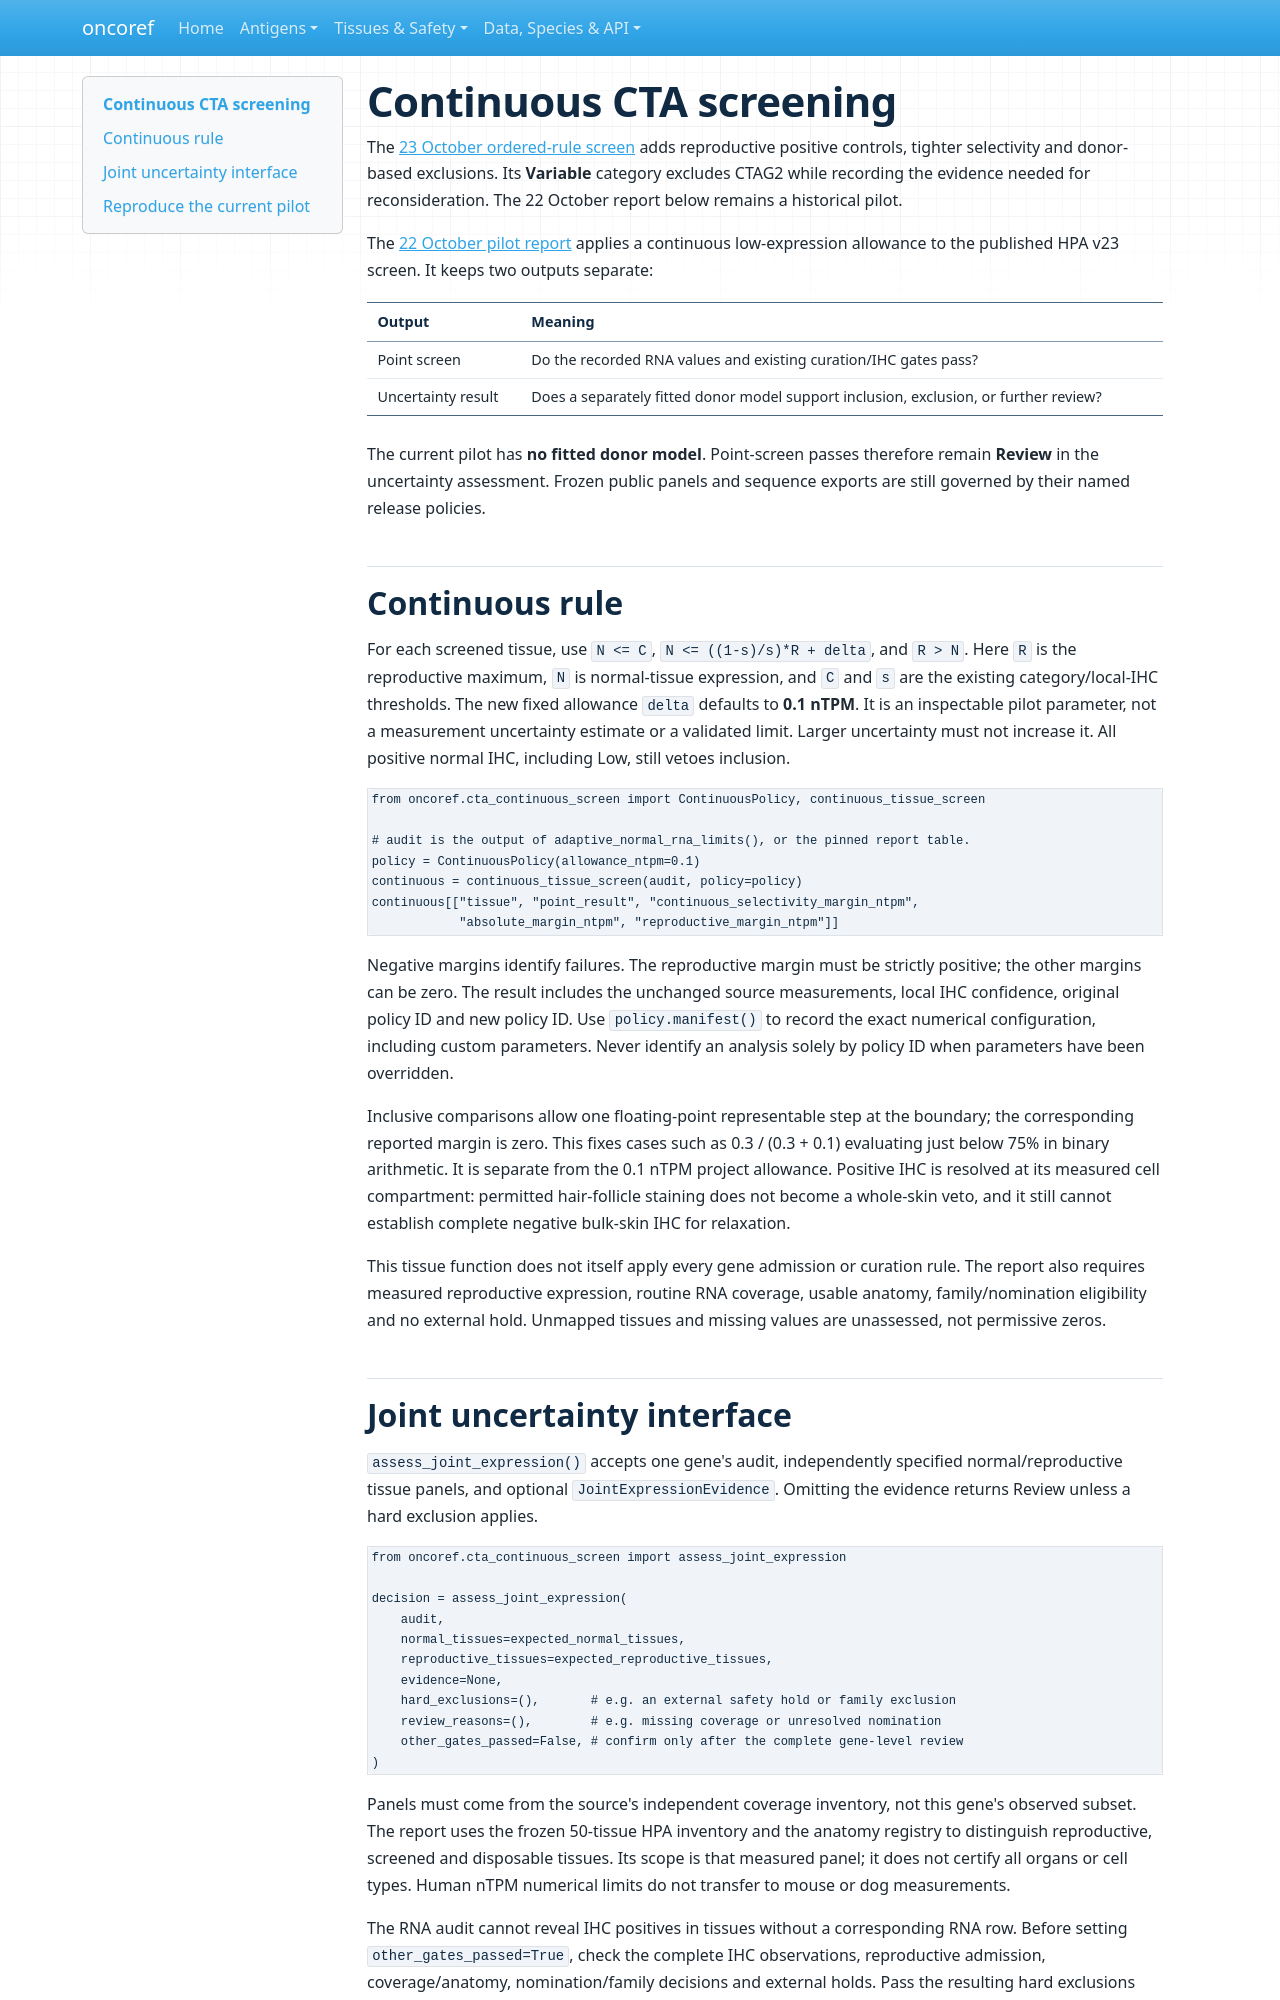

repository: pirl-unc/oncoref · page: cta-continuous-screen/index.html · generator: mkdocs

# Continuous CTA screening

The [23 October ordered-rule screen](audits/cta-screen-20261023/index.md) adds
reproductive positive controls, tighter selectivity and donor-based exclusions.
Its **Variable** category excludes CTAG2 while recording the evidence needed for
reconsideration. The 22 October report below remains a historical pilot.

The [22 October pilot report](audits/cta-continuous-20261022/index.md) applies a
continuous low-expression allowance to the published HPA v23 screen. It keeps
two outputs separate:

| Output | Meaning |
| --- | --- |
| Point screen | Do the recorded RNA values and existing curation/IHC gates pass? |
| Uncertainty result | Does a separately fitted donor model support inclusion, exclusion, or further review? |

The current pilot has **no fitted donor model**. Point-screen passes therefore
remain **Review** in the uncertainty assessment. Frozen public panels and
sequence exports are still governed by their named release policies.

## Continuous rule

For each screened tissue, use `N <= C`, `N <= ((1-s)/s)*R + delta`, and `R > N`.
Here `R` is the reproductive maximum, `N` is normal-tissue expression, and `C`
and `s` are the existing category/local-IHC thresholds. The new fixed allowance
`delta` defaults to **0.1 nTPM**. It is an inspectable pilot parameter, not a
measurement uncertainty estimate or a validated limit. Larger uncertainty must
not increase it. All positive normal IHC, including Low, still vetoes inclusion.

```python
from oncoref.cta_continuous_screen import ContinuousPolicy, continuous_tissue_screen

# audit is the output of adaptive_normal_rna_limits(), or the pinned report table.
policy = ContinuousPolicy(allowance_ntpm=0.1)
continuous = continuous_tissue_screen(audit, policy=policy)
continuous[["tissue", "point_result", "continuous_selectivity_margin_ntpm",
            "absolute_margin_ntpm", "reproductive_margin_ntpm"]]
```

Negative margins identify failures. The reproductive margin must be strictly
positive; the other margins can be zero. The result includes the unchanged
source measurements, local IHC confidence, original policy ID and new policy ID.
Use `policy.manifest()` to record the exact numerical configuration, including
custom parameters. Never identify an analysis solely by policy ID when parameters
have been overridden.

Inclusive comparisons allow one floating-point representable step at the
boundary; the corresponding reported margin is zero. This fixes cases such as
0.3 / (0.3 + 0.1) evaluating just below 75% in binary arithmetic. It is separate
from the 0.1 nTPM project allowance. Positive IHC is resolved at its measured cell
compartment: permitted hair-follicle staining does not become a whole-skin veto,
and it still cannot establish complete negative bulk-skin IHC for relaxation.

This tissue function does not itself apply every gene admission or curation
rule. The report also requires measured reproductive expression, routine RNA
coverage, usable anatomy, family/nomination eligibility and no external hold.
Unmapped tissues and missing values are unassessed, not permissive zeros.
